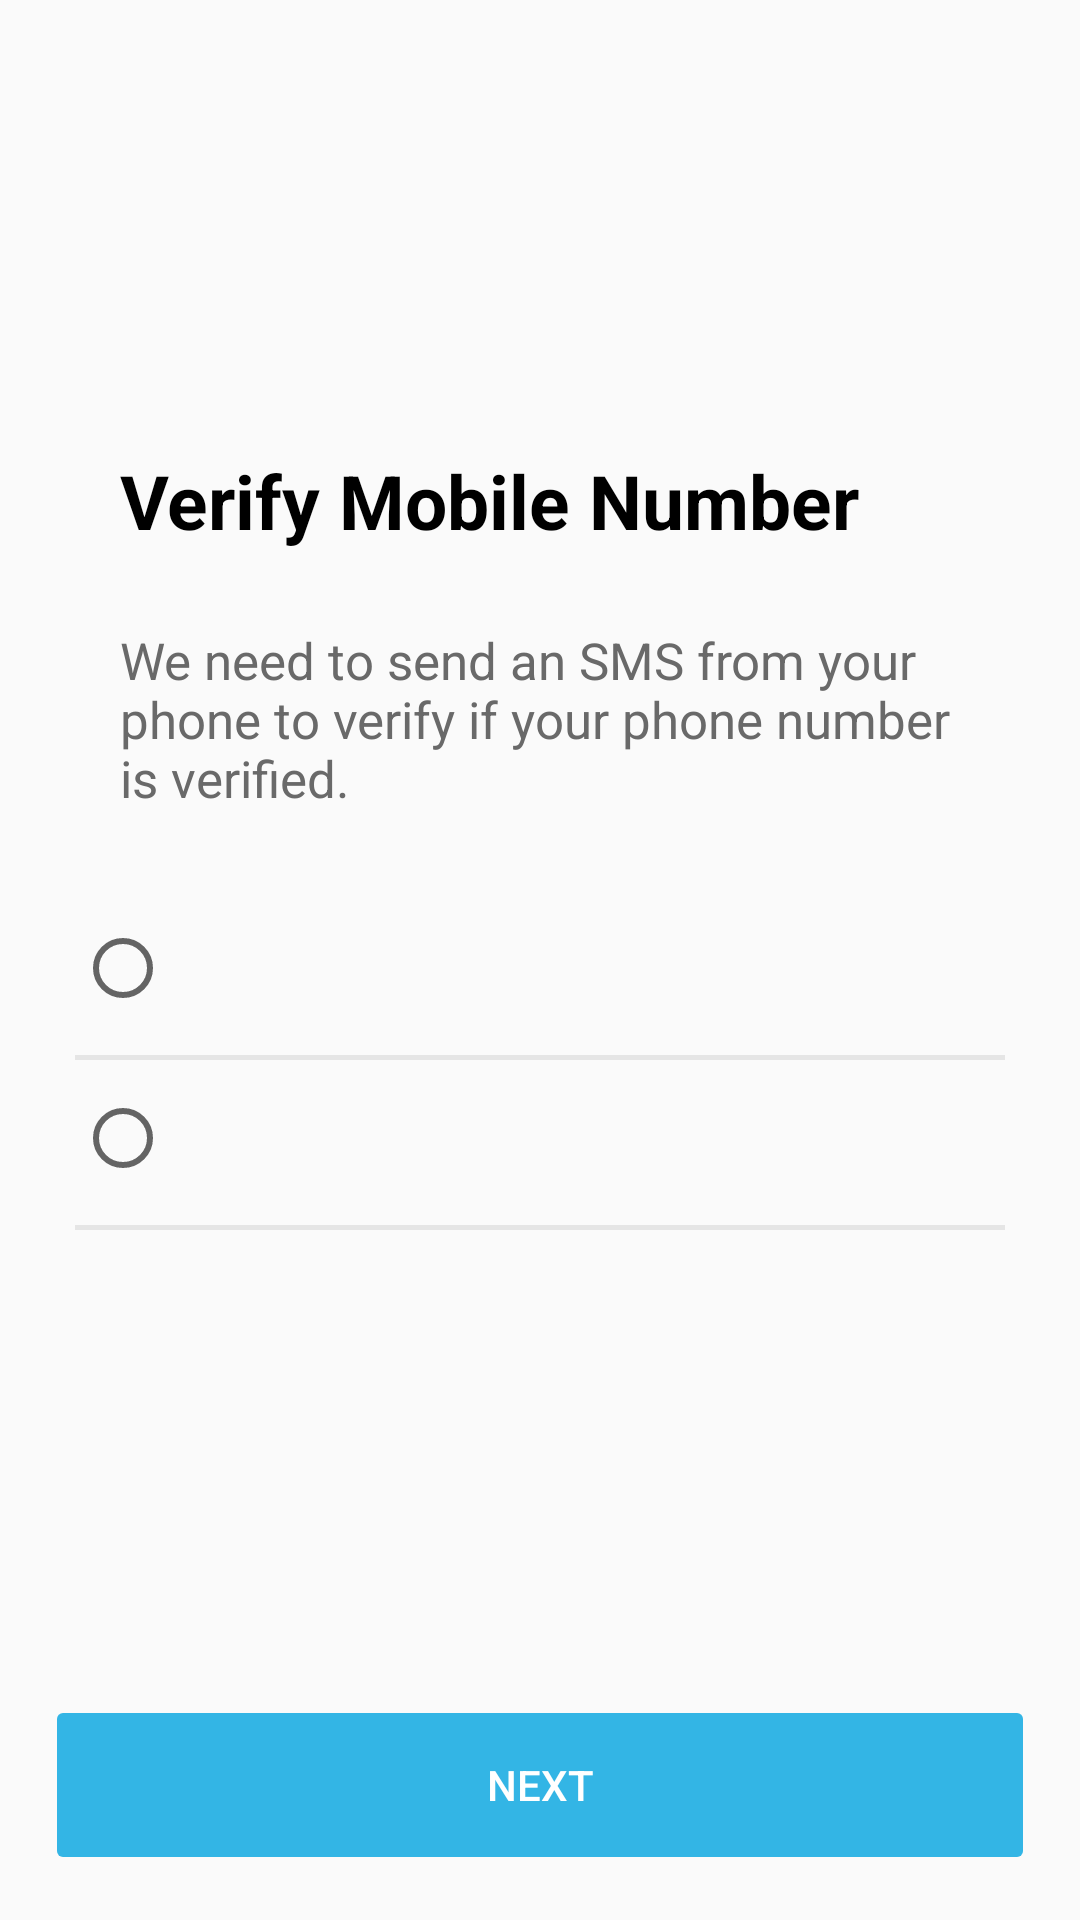

Layout XML and referenced resources for this Android screen:
<!-- AndroidManifest.xml: activity theme AppTheme.NoActionBar -->
<!-- res/layout/activity_verify_sim_with_mobile_no.xml -->
<?xml version="1.0" encoding="utf-8"?>
<RelativeLayout xmlns:android="http://schemas.android.com/apk/res/android"
    xmlns:app="http://schemas.android.com/apk/res-auto"
    xmlns:tools="http://schemas.android.com/tools"
    android:layout_width="match_parent"
    android:layout_height="match_parent"
    android:orientation="vertical"
    android:id="@+id/main_layout"
    tools:context="com.example.myfleetcall.activity.VerifySimWithMobileNoActivity">

    <LinearLayout
        android:layout_width="fill_parent"
        android:layout_height="wrap_content"
        android:gravity="top"
        android:orientation="vertical"
        android:paddingLeft="10dp"
        android:paddingRight="10dp">
    <TextView
        android:id="@+id/title_text"
        android:layout_width="wrap_content"
        android:layout_height="wrap_content"
        android:text="@string/verifymobilenumber"
        android:textColor="#000000"
        android:layout_marginTop="150dp"
        android:layout_marginStart="30dp"
        android:textStyle="bold"
        android:textSize="25sp" />

    <TextView
        android:id="@+id/title_text_desc"
        android:layout_width="wrap_content"
        android:layout_height="wrap_content"
        android:layout_marginTop="25dp"
        android:text="@string/description"
        android:textColor="#696969"
        android:layout_marginLeft="30dp"
        android:layout_marginRight="30dp"
        android:textSize="17sp" />

        <RelativeLayout
            android:layout_width="wrap_content"
            android:layout_height="wrap_content"
            android:layout_marginLeft="15dp"
            android:layout_marginRight="15dp"
            android:layout_marginTop="20dp"
            android:orientation="vertical">


            <RadioGroup
                android:id="@+id/radiogrp_sims"
                android:layout_width="match_parent"
                android:layout_height="match_parent"
                android:layout_centerHorizontal="true"
                android:layout_marginTop="16dp">


                <RadioButton
                    android:id="@+id/radioButton_sim1"
                    android:layout_width="wrap_content"
                    android:layout_height="wrap_content"
                    android:checked="false"
                    android:textSize="17sp"/>

                <TableRow
                    android:id="@+id/hr"
                    android:layout_width="match_parent"
                    android:layout_height="1.5dp"
                    android:layout_marginTop="13dp"
                    android:background="#e5e5e5"/>

                <RadioButton
                    android:id="@+id/radioButton_sim2"
                    android:layout_width="wrap_content"
                    android:layout_height="wrap_content"
                    android:checked="false"
                    android:layout_marginTop="10dp"
                    android:textSize="17sp" />

                <TableRow
                    android:id="@+id/hr2"
                    android:layout_width="match_parent"
                    android:layout_height="1.5dp"
                    android:layout_marginTop="13dp"
                    android:background="#e5e5e5"/>

            </RadioGroup>

        </RelativeLayout>
    </LinearLayout>




    <LinearLayout
        android:layout_width="match_parent"
        android:layout_height="wrap_content"
        android:layout_alignParentBottom="true"
        android:gravity="bottom|center"
        android:layout_marginLeft="15dp"
        android:layout_marginRight="15dp"
        android:layout_marginBottom="5dp"
        android:orientation="vertical">

        <Button
            android:id="@+id/button_next"
            android:layout_width="match_parent"
            android:layout_height="60dp"
            android:layout_marginBottom="10dp"
            android:layout_weight="1.0"
            android:stateListAnimator="@null"
            android:backgroundTint="@android:color/holo_blue_light"
            android:text="@string/button_next"
            android:textColor="@android:color/white" />
    </LinearLayout>

    <LinearLayout
        android:layout_width="match_parent"
        android:layout_height="match_parent"
        android:orientation="vertical"
        android:gravity="center">

        <ProgressBar
            android:id="@+id/progressbar_nextButton"
            android:layout_width="wrap_content"
            android:layout_height="wrap_content"
            android:labelFor="@+id/phone_auth_fields"
            android:layout_gravity="center"
            android:visibility="gone"
            android:layout_marginBottom="50dp"
            android:layout_alignBottom="@+id/button_start_verification"
            android:indeterminateTint="@color/colorPrimaryDark"/>
    </LinearLayout>

</RelativeLayout>
<!-- resources referenced by this layout -->
<resources>
  <color name="colorPrimaryDark">#387EB6</color>
  <string name="button_next">NEXT</string>
  
      //MobileVerified
  <string name="description">We need to send an SMS from your phone to verify if your phone number is verified.</string>
  <string name="verifymobilenumber">Verify Mobile Number</string>
  <style name="AppTheme.NoActionBar" parent="Theme.AppCompat.Light.NoActionBar">
          
          <item name="colorPrimary">@color/colorPrimary1</item>
          <item name="colorPrimaryDark">@color/colorPrimaryDark1</item>
          <item name="colorAccent">@color/colorAccent1</item>
          <item name="android:statusBarColor">@color/toolbarColor</item>
      </style>
  <color name="colorPrimary1">#008577</color>
  <color name="colorPrimaryDark1">@android:color/white</color>
  <color name="colorAccent1">#D81B60</color>
  <color name="toolbarColor">@android:color/black</color>
</resources>
